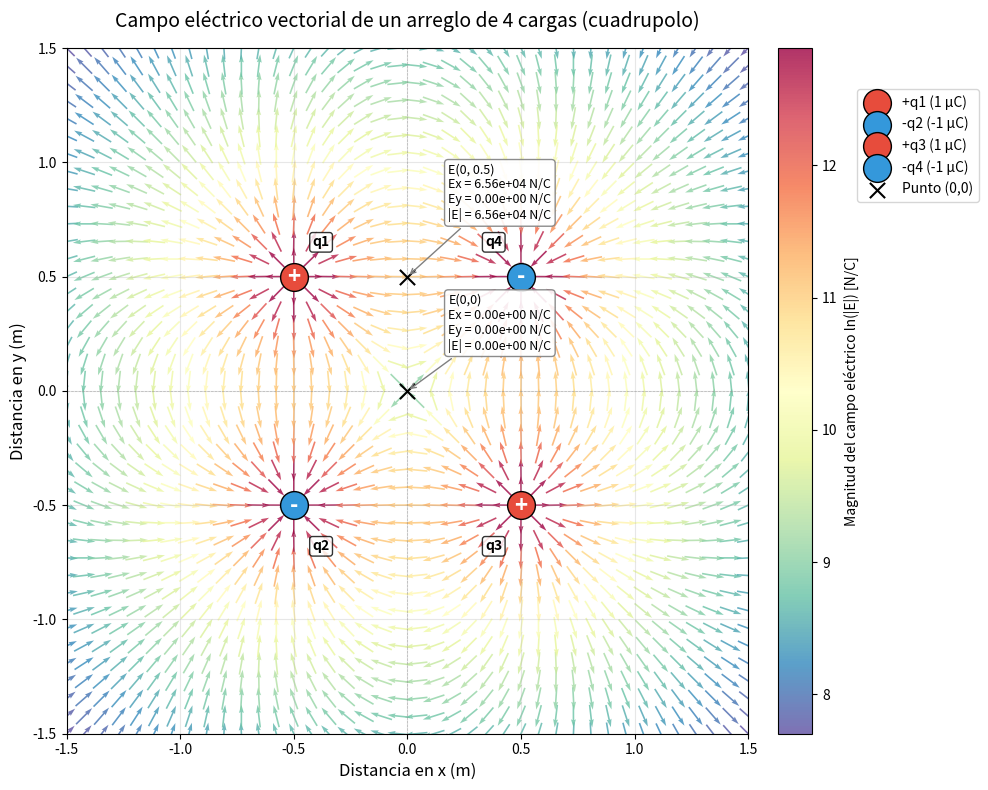

Here is the Python script that generated this plot:
import numpy as np
import matplotlib.pyplot as plt

# ==========================================
# 1. ELECCIÓN DE PARÁMETROS
# ==========================================
k = 9e9 # Constante de Coulomb (N·m^2/C^2)
q_magnitude = 1e-6 # Magnitud de la carga: 1 microCoulomb. A contiinuación es multiplicada para el caso de cada carga.
a = 1.0 # Distancia 'a' entre las cargas en metros (cuadrado de lado 'a')

# Se define el arreglo de 4 cargas según el esquema del parcial
# q1 (+), q4 (-), q2 (-), q3 (+)
charges = [
    {'q': q_magnitude,  'x': -a/2, 'y': a/2,  'color': '#E74C3C', 'label': '+q1 (1 µC)',  'name': 'q1'},
    {'q': -q_magnitude, 'x': -a/2, 'y': -a/2, 'color': '#3498DB', 'label': '-q2 (-1 µC)', 'name': 'q2'},
    {'q': q_magnitude,  'x': a/2,  'y': -a/2, 'color': '#E74C3C', 'label': '+q3 (1 µC)',  'name': 'q3'},
    {'q': -q_magnitude, 'x': a/2,  'y': a/2,  'color': '#3498DB', 'label': '-q4 (-1 µC)', 'name': 'q4'}
]

# ==========================================
# 2. GENERACIÓN DE LA GRILLA (Malla espacial)
# ==========================================
# Rango de visualización adecuado para los ejes x e y
x_vals = np.linspace(-1.5, 1.5, 40)
y_vals = np.linspace(-1.5, 1.5, 40)
X, Y = np.meshgrid(x_vals, y_vals)

# ==========================================
# 3. CÁLCULO DEL CAMPO ELÉCTRICO
# ==========================================
Ex = np.zeros(X.shape)
Ey = np.zeros(Y.shape)

for charge in charges:
    dx = X - charge['x']
    dy = Y - charge['y']
    r_squared = dx**2 + dy**2
    
    # Evitar la división por cero exactamente sobre las cargas
    r_squared = np.maximum(r_squared, 1e-6)
    r = np.sqrt(r_squared)
    
    # E = k*q / r^2. Luego se multiplica por el vector unitario (dx/r, dy/r)
    E_mag = k * charge['q'] / r_squared
    Ex += E_mag * (dx / r)
    Ey += E_mag * (dy / r)

# Magnitud total del campo para colorear el gráfico
E_total_mag = np.sqrt(Ex**2 + Ey**2)

# Se normalizan los vectores para que quiver dibuje todas las flechas del mismo tamaño, 
# dejando que el color represente la magnitud. Se evita dividir por cero en puntos donde
# el campo neto se cancela.
E_total_mag_safe = np.where(E_total_mag > 1e-12, E_total_mag, 1e-12)
Ex_norm = np.zeros_like(Ex)
Ey_norm = np.zeros_like(Ey)
mask = E_total_mag > 1e-12
Ex_norm[mask] = Ex[mask] / E_total_mag[mask]
Ey_norm[mask] = Ey[mask] / E_total_mag[mask]

# Para el color se usa una versión segura de la magnitud
percentil_98 = np.percentile(E_total_mag, 98)
E_clip = np.clip(E_total_mag, 0, percentil_98)
color_values = np.log1p(E_clip)

# --- Puntos ejemplo resultado del campo eléctrico ---

# Campo eléctrico en el punto (0, 0)
Ex0 = 0.0
Ey0 = 0.0
for charge in charges:
    dx = 0.0 - charge['x']
    dy = 0.0 - charge['y']
    r = np.sqrt(dx**2 + dy**2)
    E_mag = k * charge['q'] / (r**2)
    Ex0 += E_mag * (dx / r)
    Ey0 += E_mag * (dy / r)
E0_mag = np.sqrt(Ex0**2 + Ey0**2)

# --- (calculos desarrollados a mano también) ---

# Campo eléctrico en el punto (0, 0.5)
Ex1 = 0.0
Ey1 = 0.0
for charge in charges:
    px = 0.0 - charge['x']
    py = 0.5 - charge['y']
    r = np.sqrt(px**2 + py**2)
    E_mag = k * charge['q'] / (r**2)
    Ex1 += E_mag * (px / r)
    Ey1 += E_mag * (py / r)
E1_mag = np.sqrt(Ex1**2 + Ey1**2)

# ==========================================
# 4. GRÁFICA Y VISUALIZACIÓN
# ==========================================
fig, ax = plt.subplots(figsize=(10, 8))
fig.canvas.manager.set_window_title('Visualización de campo eléctrico')

# Se usa quiver para el campo vectorial (pivot='mid' centra la flecha en la coordenada)
# Se aplica escala logarítmica al color para notar mejor los contrastes
graf_quiver = ax.quiver(X, Y, Ex_norm, Ey_norm, color_values,
                        cmap='Spectral_r', pivot='mid', scale=30, alpha=0.8)
cbar = fig.colorbar(graf_quiver, ax=ax, fraction=0.046, pad=0.04)
cbar.set_label('Magnitud del campo eléctrico ln(|E|) [N/C]')

# Para darle buena estética, se dibujan las cargas eléctricas como circulos
for charge in charges:
    ax.scatter(charge['x'], charge['y'], color=charge['color'], s=400, 
               edgecolor='black', zorder=5, label=charge['label'])
    # Símbolo de la carga en el centro
    sign = "+" if charge['q'] > 0 else "-"
    ax.text(charge['x'], charge['y'], sign, color='white', 
            fontsize=16, ha='center', va='center', fontweight='bold', zorder=6)
    # Etiqueta corta de identificación de la carga
    dx = 0.12 if charge['x'] <= 0 else -0.12
    dy = 0.15 if charge['y'] >= 0 else -0.18
    ax.text(charge['x'] + dx, charge['y'] + dy, charge['name'], color='black',
            fontsize=10, fontweight='bold', ha='center', va='center',
            bbox=dict(boxstyle='round,pad=0.2', fc='white', ec='black', alpha=0.8), zorder=7)

# Marcar el punto (0, 0) y mostrar el valor del vector del campo en ese punto
ax.scatter(0, 0, color='black', marker='x', s=120, zorder=8, label='Punto (0,0)')
ax.annotate(
    f"E(0,0)\nEx = {Ex0:.2e} N/C\nEy = {Ey0:.2e} N/C\n|E| = {E0_mag:.2e} N/C",
    xy=(0, 0),
    xytext=(0.18, 0.18),
    textcoords='data',
    fontsize=9,
    bbox=dict(boxstyle='round,pad=0.3', fc='white', ec='gray', alpha=0.9),
    arrowprops=dict(arrowstyle='->', color='gray'),
    zorder=9
)
# Marcar el punto (0, 0.5) y mostrar el valor del vector del campo en ese punto
ax.scatter(0, 0.5, color='black', marker='x', s=120, zorder=8)
ax.annotate(
    f"E(0, 0.5)\nEx = {Ex1:.2e} N/C\nEy = {Ey1:.2e} N/C\n|E| = {E1_mag:.2e} N/C",
    xy=(0, 0.5),
    xytext=(0.18, 0.75),
    textcoords='data',
    fontsize=9,
    bbox=dict(boxstyle='round,pad=0.3', fc='white', ec='gray', alpha=0.9),
    arrowprops=dict(arrowstyle='->', color='gray'),
    zorder=9
)

ax.set_title("Campo eléctrico vectorial de un arreglo de 4 cargas (cuadrupolo)", fontsize=14, pad=15)
ax.set_xlabel("Distancia en x (m)", fontsize=12)
ax.set_ylabel("Distancia en y (m)", fontsize=12)
ax.set_xlim([-1.5, 1.5])
ax.set_ylim([-1.5, 1.5])
ax.axhline(0, color='gray', linestyle='--', linewidth=0.5, alpha=0.5)
ax.axvline(0, color='gray', linestyle='--', linewidth=0.5, alpha=0.5)
ax.grid(True, alpha=0.3)
ax.legend(loc='upper left', bbox_to_anchor=(1.15, 0.95), borderaxespad=0.5)

# ==========================================
# 5. INTERACTIVIDAD (Hover)
# ==========================================
# Caja de texto oculta que se mostrará al pasar el cursor
annot = ax.annotate("", xy=(0,0), xytext=(15, 15), textcoords="offset points",
                    bbox=dict(boxstyle="round,pad=0.4", fc="#FAFAFA", ec="gray", alpha=0.9),
                    arrowprops=dict(arrowstyle="->", connectionstyle="arc3"))
annot.set_visible(False)

def hover(event):
    if event.inaxes == ax:
        # Encontrar el punto de la grilla más cercano a la posición del cursor
        dist = np.sqrt((X - event.xdata)**2 + (Y - event.ydata)**2)
        idx = np.unravel_index(np.argmin(dist, axis=None), dist.shape)
        
        # Recuperar valores en ese índice
        ex_val = Ex[idx]
        ey_val = Ey[idx]
        mag_val = E_total_mag[idx]
        
        # Actualizar la anotación
        annot.xy = (X[idx], Y[idx])
        text = f"Vector E\nEx: {ex_val:.2e} N/C\nEy: {ey_val:.2e} N/C\nMagnitud: {mag_val:.2e} N/C"
        annot.set_text(text)
        annot.set_visible(True)
        fig.canvas.draw_idle()
    else:
        if annot.get_visible():
            annot.set_visible(False)
            fig.canvas.draw_idle()

# Conectar el evento de movimiento del ratón con la función
fig.canvas.mpl_connect("motion_notify_event", hover)

plt.tight_layout(rect=[0, 0, 1, 1])
plt.show()
